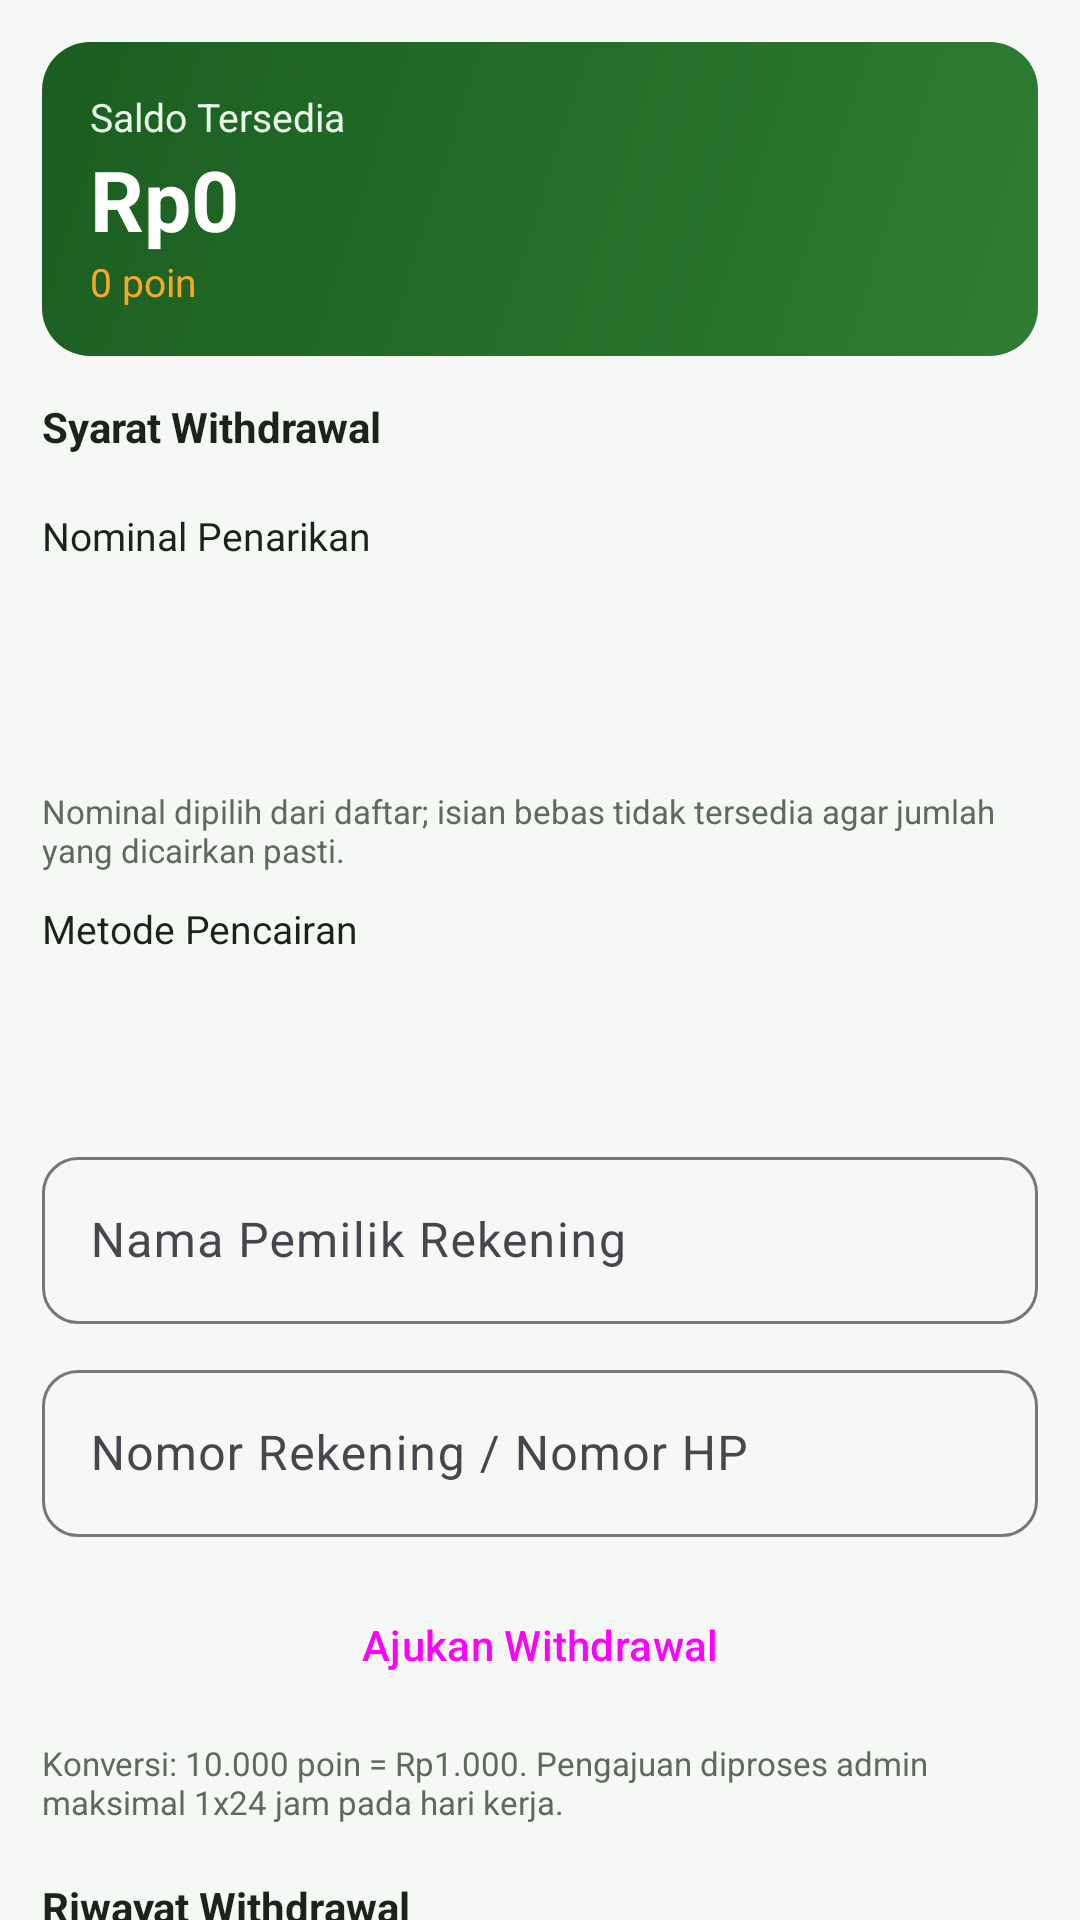

Produce the Android XML layout that renders to this screen, including the resource entries it uses.
<!-- AndroidManifest.xml: application theme Theme.Herbalindo -->
<!-- res/layout/tab_balance.xml -->
<?xml version="1.0" encoding="utf-8"?>
<androidx.core.widget.NestedScrollView xmlns:android="http://schemas.android.com/apk/res/android"
    android:id="@+id/tab_balance"
    android:layout_width="match_parent"
    android:layout_height="match_parent"
    android:background="@color/bg"
    android:fillViewport="true"
    xmlns:app="http://schemas.android.com/apk/res-auto">

    <LinearLayout
        android:layout_width="match_parent"
        android:layout_height="wrap_content"
        android:orientation="vertical"
        android:padding="14dp">

        <com.google.android.material.card.MaterialCardView
            style="@style/Widget.Herbalindo.Card"
            android:layout_width="match_parent"
            android:layout_height="wrap_content">

            <LinearLayout
                android:layout_width="match_parent"
                android:layout_height="wrap_content"
                android:background="@drawable/bg_header"
                android:orientation="vertical"
                android:padding="16dp">

                <TextView
                    android:layout_width="wrap_content"
                    android:layout_height="wrap_content"
                    android:text="Saldo Tersedia"
                    android:textColor="@color/brand_green_pale"
                    android:textSize="13sp" />

                <TextView
                    android:id="@+id/bal_saldo"
                    android:layout_width="wrap_content"
                    android:layout_height="wrap_content"
                    android:text="Rp0"
                    android:textColor="@color/text_on_brand"
                    android:textSize="28sp"
                    android:textStyle="bold" />

                <TextView
                    android:id="@+id/bal_points"
                    android:layout_width="wrap_content"
                    android:layout_height="wrap_content"
                    android:text="0 poin"
                    android:textColor="@color/brand_accent"
                    android:textSize="13sp" />
            </LinearLayout>
        </com.google.android.material.card.MaterialCardView>

        <TextView
            android:layout_width="match_parent"
            android:layout_height="wrap_content"
            android:layout_marginTop="14dp"
            android:text="Syarat Withdrawal"
            android:textColor="@color/text_primary"
            android:textStyle="bold" />

        <LinearLayout
            android:id="@+id/bal_checks"
            android:layout_width="match_parent"
            android:layout_height="wrap_content"
            android:layout_marginTop="6dp"
            android:orientation="vertical" />

        <TextView
            android:layout_width="match_parent"
            android:layout_height="wrap_content"
            android:layout_marginTop="12dp"
            android:text="Nominal Penarikan"
            android:textColor="@color/text_primary"
            android:textSize="13sp" />

        <Spinner
            android:id="@+id/bal_amount"
            android:layout_width="match_parent"
            android:layout_height="wrap_content"
            android:layout_marginTop="4dp"
            android:background="@drawable/bg_box"
            android:minHeight="48dp" />

        <TextView
            android:id="@+id/bal_amount_rp"
            android:layout_width="match_parent"
            android:layout_height="wrap_content"
            android:layout_marginTop="4dp"
            android:textColor="@color/brand_green_dark"
            android:textSize="13sp"
            android:textStyle="bold" />

        <TextView
            android:layout_width="match_parent"
            android:layout_height="wrap_content"
            android:layout_marginTop="2dp"
            android:text="Nominal dipilih dari daftar; isian bebas tidak tersedia agar jumlah yang dicairkan pasti."
            android:textColor="@color/text_secondary"
            android:textSize="11sp" />

        <TextView
            android:layout_width="match_parent"
            android:layout_height="wrap_content"
            android:layout_marginTop="10dp"
            android:text="Metode Pencairan"
            android:textColor="@color/text_primary"
            android:textSize="13sp" />

        <Spinner
            android:id="@+id/bal_method"
            android:layout_width="match_parent"
            android:layout_height="wrap_content"
            android:layout_marginTop="4dp"
            android:background="@drawable/bg_box"
            android:minHeight="48dp" />

        <com.google.android.material.textfield.TextInputLayout
            style="@style/Widget.Herbalindo.Input"
            android:layout_width="match_parent"
            android:layout_height="wrap_content"
            android:layout_marginTop="10dp"
            android:hint="Nama Pemilik Rekening">

            <com.google.android.material.textfield.TextInputEditText
                android:id="@+id/bal_holder"
                android:layout_width="match_parent"
                android:layout_height="wrap_content"
                android:inputType="textPersonName"
                android:maxLines="1" />
        </com.google.android.material.textfield.TextInputLayout>

        <com.google.android.material.textfield.TextInputLayout
            android:id="@+id/bal_dest_label"
            style="@style/Widget.Herbalindo.Input"
            android:layout_width="match_parent"
            android:layout_height="wrap_content"
            android:layout_marginTop="10dp"
            android:hint="Nomor Rekening / Nomor HP">

            <com.google.android.material.textfield.TextInputEditText
                android:id="@+id/bal_dest"
                android:layout_width="match_parent"
                android:layout_height="wrap_content"
                android:inputType="text"
                android:maxLines="1" />
        </com.google.android.material.textfield.TextInputLayout>

        <Button
            android:id="@+id/bal_submit"
            style="@style/Widget.Herbalindo.Button"
            android:layout_width="match_parent"
            android:layout_height="wrap_content"
            android:layout_marginTop="12dp"
            android:text="@string/withdraw"
    app:icon="@drawable/ic_wallet" />

        <TextView
            android:layout_width="match_parent"
            android:layout_height="wrap_content"
            android:layout_marginTop="8dp"
            android:text="Konversi: 10.000 poin = Rp1.000. Pengajuan diproses admin maksimal 1x24 jam pada hari kerja."
            android:textColor="@color/text_secondary"
            android:textSize="11sp" />

        <TextView
            android:layout_width="match_parent"
            android:layout_height="wrap_content"
            android:layout_marginTop="18dp"
            android:text="Riwayat Withdrawal"
            android:textColor="@color/text_primary"
            android:textStyle="bold" />

        <LinearLayout
            android:id="@+id/bal_history"
            android:layout_width="match_parent"
            android:layout_height="wrap_content"
            android:layout_marginTop="6dp"
            android:orientation="vertical" />
    </LinearLayout>
</androidx.core.widget.NestedScrollView>
<!-- resources referenced by this layout -->
<resources>
  <color name="bg">#F6F8F6</color>
  <color name="brand_accent">#F9A825</color>
  <color name="brand_green_dark">#1B5E20</color>
  <color name="brand_green_pale">#E8F5E9</color>
  <color name="text_on_brand">#FFFFFF</color>
  <color name="text_primary">#1A241A</color>
  <color name="text_secondary">#5C6B5C</color>
  <!-- drawable bg_header (drawable) -->
  <?xml version="1.0" encoding="utf-8"?>
  <shape xmlns:android="http://schemas.android.com/apk/res/android" android:shape="rectangle">
      <gradient android:angle="315" android:startColor="@color/brand_green_dark" android:endColor="@color/brand_green" />
  </shape>
  <!-- drawable ic_wallet (drawable) -->
  <?xml version="1.0" encoding="utf-8"?>
  <vector xmlns:android="http://schemas.android.com/apk/res/android"
      android:width="24dp"
      android:height="24dp"
      android:viewportWidth="24"
      android:viewportHeight="24">
      <path
          android:fillColor="#FF000000"
          android:pathData="M21,7.28V5c0,-1.1 -0.9,-2 -2,-2H5C3.89,3 3,3.9 3,5v14c0,1.1 0.89,2 2,2h14c1.1,0 2,-0.9 2,-2v-2.28c0.59,-0.35 1,-0.98 1,-1.72V8c0,-0.74 -0.41,-1.37 -1,-1.72zM20,8v8h-5c-1.1,0 -2,-0.9 -2,-2v-4c0,-1.1 0.9,-2 2,-2h5zM5,5h14v2h-5c-1.66,0 -3,1.34 -3,3v4c0,1.66 1.34,3 3,3h5v2H5V5zM15,13c0.55,0 1,-0.45 1,-1s-0.45,-1 -1,-1 -1,0.45 -1,1 0.45,1 1,1z" />
  </vector>
  <string name="withdraw">Ajukan Withdrawal</string>
  <style name="Widget.Herbalindo.Button" parent="Widget.Material3.Button">
          <item name="android:textAllCaps">false</item>
          <item name="android:minHeight">48dp</item>
          <item name="cornerRadius">12dp</item>
      </style>
  <style name="Widget.Herbalindo.Card" parent="Widget.Material3.CardView.Elevated">
          <item name="cardCornerRadius">16dp</item>
          <item name="cardElevation">1dp</item>
          <item name="cardBackgroundColor">@color/surface</item>
      </style>
  <style name="Widget.Herbalindo.Input" parent="Widget.Material3.TextInputLayout.OutlinedBox">
          <item name="boxCornerRadiusTopStart">12dp</item>
          <item name="boxCornerRadiusTopEnd">12dp</item>
          <item name="boxCornerRadiusBottomStart">12dp</item>
          <item name="boxCornerRadiusBottomEnd">12dp</item>
      </style>
  <style name="Theme.Herbalindo" parent="Theme.Material3.Light.NoActionBar">
          <item name="colorPrimary">@color/brand_green</item>
          <item name="colorPrimaryDark">@color/brand_green_dark</item>
          <item name="colorOnPrimary">@color/text_on_brand</item>
          <item name="colorSecondary">@color/brand_accent</item>
          <item name="colorOnSecondary">@color/text_primary</item>
          <item name="colorSurface">@color/surface</item>
          <item name="colorOnSurface">@color/text_primary</item>
          <item name="android:colorBackground">@color/bg</item>
          <item name="android:statusBarColor">@color/brand_green_dark</item>
          <item name="android:navigationBarColor">@color/surface</item>
          <item name="android:windowLightStatusBar" tools:targetApi="m">false</item>
          <item name="android:windowLightNavigationBar" tools:targetApi="o_mr1">false</item>
          <item name="android:windowBackground">@color/bg</item>
      </style>
  <color name="brand_green">#2E7D32</color>
  <color name="surface">#FFFFFF</color>
</resources>
